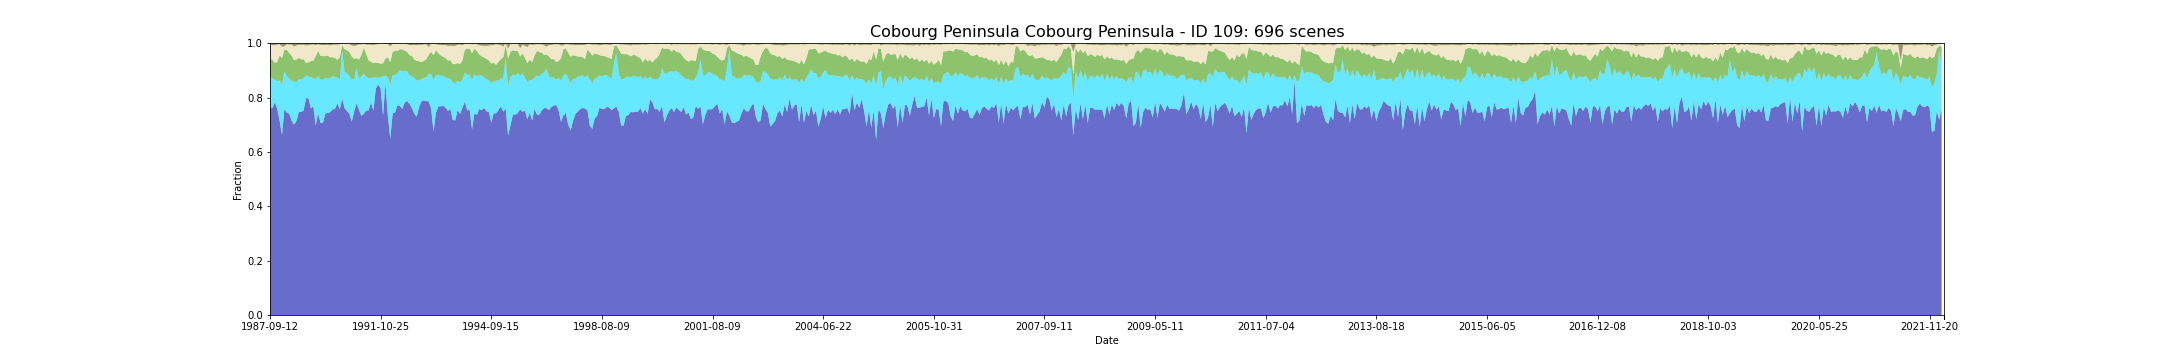

The data file committed next to this chart (first rows):
feature_id, water, wet, bs, pv, npv, pc_missing, date, s3_csv_path, display_time
109, 0.7655, 0.1093, 0.00332, 0.06886, 0.05191, 0.0, 1987-09-12T00:43:23Z, s3://dea-public-data-dev/projects/WIT/Ra…, 1987-09-12
109, 0.7613, 0.1106, 0.005492, 0.06699, 0.05436, 0.0, 1987-09-28T00:43:45Z, s3://dea-public-data-dev/projects/WIT/Ra…, 1987-09-28
109, 0.7826, 0.08223, 0.006345, 0.06354, 0.06418, 0.0, 1987-10-14T00:44:03Z, s3://dea-public-data-dev/projects/WIT/Ra…, 1987-10-14
109, 0.7593, 0.1015, 0.003987, 0.06971, 0.06434, 0.0, 1987-10-30T00:44:19Z, s3://dea-public-data-dev/projects/WIT/Ra…, 1987-10-30
109, 0.7145, 0.1487, 0.001939, 0.09144, 0.04214, 0.0, 1988-01-02T00:45:27Z, s3://dea-public-data-dev/projects/WIT/Ra…, 1988-01-02
109, 0.6626, 0.1845, 0.01111, 0.099, 0.04122, 0.07979, 1988-01-18T00:45:43Z, s3://dea-public-data-dev/projects/WIT/Ra…, 1988-01-18
109, 0.7582, 0.1387, 0.009871, 0.07868, 0.01367, 0.004433, 1988-03-06T00:46:27Z, s3://dea-public-data-dev/projects/WIT/Ra…, 1988-03-06
109, 0.744, 0.135, 0.001806, 0.09682, 0.02088, 0.0, 1988-04-23T00:46:46Z, s3://dea-public-data-dev/projects/WIT/Ra…, 1988-04-23
109, 0.7402, 0.1292, 0.003265, 0.09458, 0.03098, 0.0, 1988-05-09T00:46:56Z, s3://dea-public-data-dev/projects/WIT/Ra…, 1988-05-09
109, 0.7139, 0.1472, 0.003746, 0.09313, 0.04033, 0.0, 1988-05-25T00:47:03Z, s3://dea-public-data-dev/projects/WIT/Ra…, 1988-05-25
109, 0.7006, 0.1578, 0.01065, 0.07868, 0.05064, 0.0, 1988-06-10T00:47:08Z, s3://dea-public-data-dev/projects/WIT/Ra…, 1988-06-10
109, 0.7139, 0.1423, 0.006188, 0.08349, 0.05229, 0.0, 1988-06-26T00:47:14Z, s3://dea-public-data-dev/projects/WIT/Ra…, 1988-06-26
109, 0.7465, 0.1212, 0.003783, 0.07836, 0.04866, 0.0, 1988-07-12T00:47:18Z, s3://dea-public-data-dev/projects/WIT/Ra…, 1988-07-12
109, 0.7476, 0.1186, 0.005572, 0.07446, 0.05229, 0.0, 1988-07-28T00:47:20Z, s3://dea-public-data-dev/projects/WIT/Ra…, 1988-07-28
109, 0.7524, 0.119, 0.003941, 0.0692, 0.05412, 0.0, 1988-08-13T00:47:19Z, s3://dea-public-data-dev/projects/WIT/Ra…, 1988-08-13
109, 0.7977, 0.0841, 0.006967, 0.04578, 0.06434, 0.08289, 1988-08-29T00:47:24Z, s3://dea-public-data-dev/projects/WIT/Ra…, 1988-08-29
109, 0.7974, 0.08001, 0.005962, 0.05176, 0.06394, 0.0, 1988-09-14T00:47:21Z, s3://dea-public-data-dev/projects/WIT/Ra…, 1988-09-14
109, 0.76, 0.1148, 0.004406, 0.06001, 0.05975, 0.0, 1988-09-30T00:47:14Z, s3://dea-public-data-dev/projects/WIT/Ra…, 1988-09-30
109, 0.7686, 0.1031, 0.003615, 0.06333, 0.06039, 0.0, 1988-10-16T00:47:10Z, s3://dea-public-data-dev/projects/WIT/Ra…, 1988-10-16
109, 0.6971, 0.1707, 0.00588, 0.08465, 0.04053, 0.09353, 1989-01-04T00:46:55Z, s3://dea-public-data-dev/projects/WIT/Ra…, 1989-01-04
109, 0.7407, 0.1383, 0.002292, 0.09277, 0.02446, 0.0, 1989-05-28T00:44:58Z, s3://dea-public-data-dev/projects/WIT/Ra…, 1989-05-28
109, 0.7072, 0.1587, 0.005062, 0.08774, 0.03957, 0.0, 1989-06-13T00:44:35Z, s3://dea-public-data-dev/projects/WIT/Ra…, 1989-06-13
109, 0.7061, 0.1598, 0.004763, 0.08609, 0.04158, 0.0, 1989-06-29T00:44:19Z, s3://dea-public-data-dev/projects/WIT/Ra…, 1989-06-29
109, 0.7407, 0.131, 0.0051, 0.08091, 0.04077, 0.0, 1989-07-15T00:43:59Z, s3://dea-public-data-dev/projects/WIT/Ra…, 1989-07-15
109, 0.7438, 0.1288, 0.003976, 0.08145, 0.04039, 0.0, 1989-07-31T00:43:40Z, s3://dea-public-data-dev/projects/WIT/Ra…, 1989-07-31
109, 0.7458, 0.1248, 0.006538, 0.07709, 0.04416, 0.0, 1989-08-16T00:43:17Z, s3://dea-public-data-dev/projects/WIT/Ra…, 1989-08-16
109, 0.7571, 0.1199, 0.004419, 0.07137, 0.04594, 0.0, 1989-09-01T00:42:58Z, s3://dea-public-data-dev/projects/WIT/Ra…, 1989-09-01
109, 0.7575, 0.1192, 0.003781, 0.06896, 0.04922, 0.0, 1989-09-17T00:42:25Z, s3://dea-public-data-dev/projects/WIT/Ra…, 1989-09-17
109, 0.7788, 0.09466, 0.004148, 0.06562, 0.05576, 0.01197, 1989-10-03T00:42:17Z, s3://dea-public-data-dev/projects/WIT/Ra…, 1989-10-03
109, 0.7562, 0.1095, 0.002996, 0.08147, 0.04856, 0.0, 1989-11-20T00:40:36Z, s3://dea-public-data-dev/projects/WIT/Ra…, 1989-11-20
109, 0.7963, 0.1776, 0.0009772, 0.01866, 0.006331, 0.05652, 1990-04-13T00:36:48Z, s3://dea-public-data-dev/projects/WIT/Ra…, 1990-04-13
109, 0.7609, 0.1341, 0.001558, 0.08333, 0.01881, 0.0, 1990-04-29T00:36:44Z, s3://dea-public-data-dev/projects/WIT/Ra…, 1990-04-29
109, 0.7502, 0.1398, 0.001474, 0.08432, 0.0227, 0.0, 1990-05-15T00:36:53Z, s3://dea-public-data-dev/projects/WIT/Ra…, 1990-05-15
109, 0.7416, 0.137, 0.002256, 0.08916, 0.0284, 0.0, 1990-06-16T00:36:46Z, s3://dea-public-data-dev/projects/WIT/Ra…, 1990-06-16
109, 0.711, 0.1549, 0.006478, 0.08538, 0.04053, 0.0, 1990-07-02T00:36:46Z, s3://dea-public-data-dev/projects/WIT/Ra…, 1990-07-02
109, 0.7491, 0.1201, 0.008404, 0.07249, 0.04843, 0.0, 1990-08-03T00:36:36Z, s3://dea-public-data-dev/projects/WIT/Ra…, 1990-08-03
109, 0.7791, 0.1293, 0.007366, 0.03735, 0.04628, 0.07114, 1990-10-06T00:36:10Z, s3://dea-public-data-dev/projects/WIT/Ra…, 1990-10-06
109, 0.7549, 0.113, 0.00324, 0.07185, 0.05578, 0.0, 1990-11-23T00:35:59Z, s3://dea-public-data-dev/projects/WIT/Ra…, 1990-11-23
109, 0.7325, 0.1463, 0.003743, 0.07781, 0.03887, 0.0, 1990-12-25T00:36:14Z, s3://dea-public-data-dev/projects/WIT/Ra…, 1990-12-25
109, 0.74, 0.1465, 0.0009397, 0.09626, 0.01476, 0.0, 1991-03-15T00:37:58Z, s3://dea-public-data-dev/projects/WIT/Ra…, 1991-03-15
109, 0.752, 0.1246, 0.003896, 0.0835, 0.03443, 0.0, 1991-06-03T00:39:21Z, s3://dea-public-data-dev/projects/WIT/Ra…, 1991-06-03
109, 0.7527, 0.1177, 0.004337, 0.06581, 0.05861, 0.0, 1991-07-21T00:40:01Z, s3://dea-public-data-dev/projects/WIT/Ra…, 1991-07-21
109, 0.783, 0.08865, 0.004603, 0.06002, 0.06299, 0.0, 1991-08-06T00:40:07Z, s3://dea-public-data-dev/projects/WIT/Ra…, 1991-08-06
109, 0.7518, 0.1221, 0.006046, 0.05314, 0.06637, 0.0, 1991-08-22T00:40:11Z, s3://dea-public-data-dev/projects/WIT/Ra…, 1991-08-22
109, 0.8331, 0.04012, 0.003921, 0.0554, 0.0668, 0.0, 1991-09-07T00:40:26Z, s3://dea-public-data-dev/projects/WIT/Ra…, 1991-09-07
109, 0.8475, 0.02572, 0.003049, 0.05407, 0.06904, 0.0004433, 1991-10-09T00:40:40Z, s3://dea-public-data-dev/projects/WIT/Ra…, 1991-10-09
109, 0.834, 0.04122, 0.002478, 0.04989, 0.07188, 0.0, 1991-10-25T00:40:43Z, s3://dea-public-data-dev/projects/WIT/Ra…, 1991-10-25
109, 0.7333, 0.1445, 0.0009101, 0.04855, 0.07292, 0.01374, 1991-11-10T00:40:49Z, s3://dea-public-data-dev/projects/WIT/Ra…, 1991-11-10
109, 0.8524, 0.02815, 0.001846, 0.06246, 0.05469, 0.0, 1991-11-26T00:40:54Z, s3://dea-public-data-dev/projects/WIT/Ra…, 1991-11-26
109, 0.7329, 0.1418, 0.00316, 0.07292, 0.04897, 0.0, 1991-12-28T00:40:56Z, s3://dea-public-data-dev/projects/WIT/Ra…, 1991-12-28
109, 0.6489, 0.1958, 0.01166, 0.08557, 0.05796, 0.05829, 1992-01-29T00:40:56Z, s3://dea-public-data-dev/projects/WIT/Ra…, 1992-01-29
109, 0.7422, 0.1412, 0.001809, 0.08443, 0.02933, 0.0, 1992-03-01T00:40:47Z, s3://dea-public-data-dev/projects/WIT/Ra…, 1992-03-01
109, 0.7449, 0.1385, 0.001948, 0.08923, 0.02427, 0.0, 1992-03-17T00:40:48Z, s3://dea-public-data-dev/projects/WIT/Ra…, 1992-03-17
109, 0.7724, 0.1179, 0.002358, 0.08117, 0.02526, 0.0, 1992-04-02T00:40:40Z, s3://dea-public-data-dev/projects/WIT/Ra…, 1992-04-02
109, 0.7688, 0.1325, 0.0006782, 0.07684, 0.02011, 0.0, 1992-04-18T00:40:33Z, s3://dea-public-data-dev/projects/WIT/Ra…, 1992-04-18
109, 0.7582, 0.1385, 0.001671, 0.08008, 0.02032, 0.0, 1992-05-04T00:40:24Z, s3://dea-public-data-dev/projects/WIT/Ra…, 1992-05-04
109, 0.781, 0.1164, 0.001576, 0.07529, 0.02471, 0.0, 1992-05-20T00:40:14Z, s3://dea-public-data-dev/projects/WIT/Ra…, 1992-05-20
109, 0.7875, 0.1093, 0.002746, 0.07098, 0.02859, 0.0, 1992-06-05T00:40:07Z, s3://dea-public-data-dev/projects/WIT/Ra…, 1992-06-05
109, 0.7768, 0.1051, 0.006013, 0.07425, 0.03676, 0.0, 1992-06-21T00:39:53Z, s3://dea-public-data-dev/projects/WIT/Ra…, 1992-06-21
109, 0.7615, 0.1159, 0.005332, 0.07608, 0.0398, 0.0, 1992-07-07T00:39:43Z, s3://dea-public-data-dev/projects/WIT/Ra…, 1992-07-07
... 636 more rows
